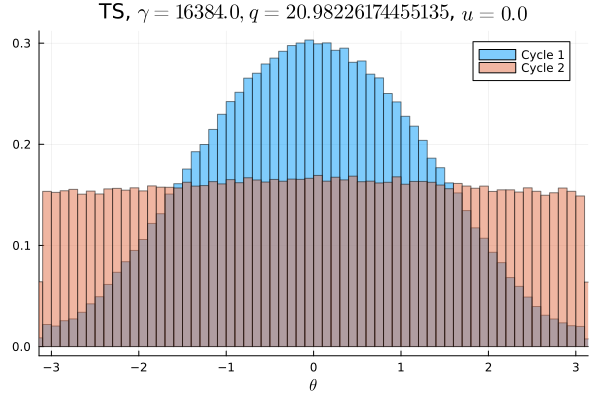

The file beside this chart, header and first rows:
Cycle 1, Cycle 2
0.001384, 0.009722
0.001303, 0.009591
0.001353, 0.00955
0.001219, 0.009588
0.001656, 0.009859
0.001719, 0.009566
0.001691, 0.009838
0.00195, 0.009453
0.00245, 0.009497
0.0027, 0.009619
0.002922, 0.009616
0.003216, 0.009503
0.003881, 0.009903
0.004287, 0.009969
0.004728, 0.009594
0.005262, 0.009525
0.005584, 0.009819
0.006075, 0.01008
0.006297, 0.009825
0.007041, 0.009709
0.007534, 0.009875
0.008209, 0.01006
0.008287, 0.009813
0.009206, 0.009719
0.009978, 0.009872
0.01011, 0.009947
0.01084, 0.01018
0.01133, 0.01035
0.01215, 0.009853
0.01232, 0.01008
0.01285, 0.009903
0.01352, 0.01027
0.01378, 0.009969
0.01453, 0.01025
0.01491, 0.01035
0.01568, 0.01026
0.0158, 0.01014
0.01632, 0.0107
0.01693, 0.01018
0.01703, 0.01037
0.01723, 0.01046
0.01751, 0.01013
0.01782, 0.0102
0.01815, 0.01062
0.01845, 0.01013
0.01859, 0.01043
0.01881, 0.01039
0.01875, 0.01039
0.01888, 0.01038
0.01912, 0.01047
0.01883, 0.01046
0.01899, 0.01083
0.01869, 0.0102
0.01863, 0.01043
0.0182, 0.01034
0.01881, 0.01037
0.01812, 0.01052
0.0173, 0.01065
0.0178, 0.01036
0.01744, 0.0103
... 40 more rows
